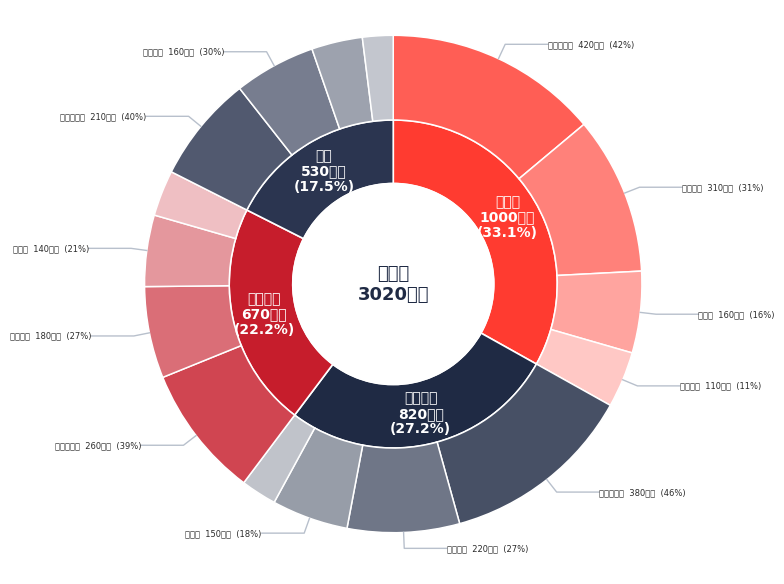

Write the Python code that produced this figure.
import numpy as np
import matplotlib.pyplot as plt
from matplotlib.patches import Wedge
import math


plt.rcParams["font.sans-serif"] = ["Microsoft YaHei", "SimHei", "Arial Unicode MS"]
plt.rcParams["axes.unicode_minus"] = False


unit = "万元"  

data = {
    "菲律宾": {"锂电储能柜": 420, "户用套装": 310, "逆变器": 160, "太阳能板": 110},
    "坦桑尼亚": {"锂电储能柜": 260, "户用套装": 180, "逆变器": 140, "太阳能板": 90},
    "尼日利亚": {"锂电储能柜": 380, "户用套装": 220, "逆变器": 150, "太阳能板": 70},
    "加纳": {"锂电储能柜": 210, "户用套装": 160, "逆变器": 100, "太阳能板": 60},
}

countries = list(data.keys())
country_totals = {c: sum(data[c].values()) for c in countries}
grand_total = sum(country_totals.values())

countries = sorted(countries, key=lambda c: country_totals[c], reverse=True)


base_colors = [
    "#FF3B30",  
    "#1F2A44",  
    "#C61D2C",  
    "#2B3550",  
    "#FF6A63", 
    "#3B4768",  
]
def lighten(hex_color, factor=0.25):
    hex_color = hex_color.lstrip("#")
    r = int(hex_color[0:2], 16)
    g = int(hex_color[2:4], 16)
    b = int(hex_color[4:6], 16)
    r = int(r + (255 - r) * factor)
    g = int(g + (255 - g) * factor)
    b = int(b + (255 - b) * factor)
    return f"#{r:02X}{g:02X}{b:02X}"

country_color = {}
for i, c in enumerate(countries):
    country_color[c] = base_colors[i % len(base_colors)]


fig, ax = plt.subplots(figsize=(8, 8), dpi=160)
ax.set_aspect("equal")
ax.axis("off")

r0 = 0.38  
r1 = 0.62   
r2 = 0.94   

inner_width = r1 - r0
outer_width = r2 - r1

start_angle = 90.0  

label_color = "#2B2B2B"
line_color = "#B8C0CC"

def pol2cart(r, theta_deg):
    theta = np.deg2rad(theta_deg)
    return r * np.cos(theta), r * np.sin(theta)

# -----------------------------
# 5) 画内圈：国家总量
# -----------------------------
current_angle = start_angle

country_angle_span = {}

for c in countries:
    v = country_totals[c]
    if v <= 0:
        continue
    frac = v / grand_total
    span = 360.0 * frac
    theta1 = current_angle
    theta2 = current_angle - span  
    country_angle_span[c] = (theta2, theta1)  

    w = Wedge(
        center=(0, 0),
        r=r1,
        theta1=theta2,
        theta2=theta1,
        width=inner_width,
        facecolor=country_color[c],
        edgecolor="white",
        linewidth=1.2,
    )
    ax.add_patch(w)

    mid = (theta1 + theta2) / 2.0
    tx, ty = pol2cart((r0 + r1) / 2.0, mid)
    pct = 100.0 * v / grand_total
    ax.text(
        tx, ty,
        f"{c}\n{v:.0f}{unit}\n({pct:.1f}%)",
        ha="center", va="center",
        fontsize=10,
        color="white",
        weight="bold",
        linespacing=1.15
    )

    current_angle = theta2


for c in countries:
    if c not in country_angle_span:
        continue
    a0, a1 = country_angle_span[c]  
    total = country_totals[c]
    cats = list(data[c].items())
    cats.sort(key=lambda x: x[1], reverse=True)

    ang = a1  
    for j, (cat, val) in enumerate(cats):
        if val <= 0:
            continue
        frac = val / total
        span = (a1 - a0) * frac  
        t1 = ang
        t2 = ang - span

        col = lighten(country_color[c], factor=0.18 + 0.18 * (j % 4))

        w2 = Wedge(
            center=(0, 0),
            r=r2,
            theta1=t2,
            theta2=t1,
            width=outer_width,
            facecolor=col,
            edgecolor="white",
            linewidth=1.1,
        )
        ax.add_patch(w2)

        mid = (t1 + t2) / 2.0

 
        if (span >= 12): 
            x0, y0 = pol2cart(r2, mid)
            x1, y1 = pol2cart(r2 + 0.06, mid)
            align = "left" if x1 >= 0 else "right"
            x2 = x1 + (0.16 if x1 >= 0 else -0.16)
            y2 = y1

            ax.plot([x0, x1, x2], [y0, y1, y2], color=line_color, linewidth=1.0)

            pct_in_country = 100.0 * val / total
            ax.text(
                x2, y2,
                f"{cat}  {val:.0f}{unit}  ({pct_in_country:.0f}%)",
                ha=align, va="center",
                fontsize=6,
                color=label_color
            )

        ang = t2


center_circle = plt.Circle((0, 0), r0, color="white")
ax.add_artist(center_circle)

ax.text(
    0, 0,
    f"总销售\n{grand_total:.0f}{unit}",
    ha="center", va="center",
    fontsize=13,
    color="#1F2A44",
    weight="bold",
    linespacing=1.2
)


plt.tight_layout()
plt.show()

